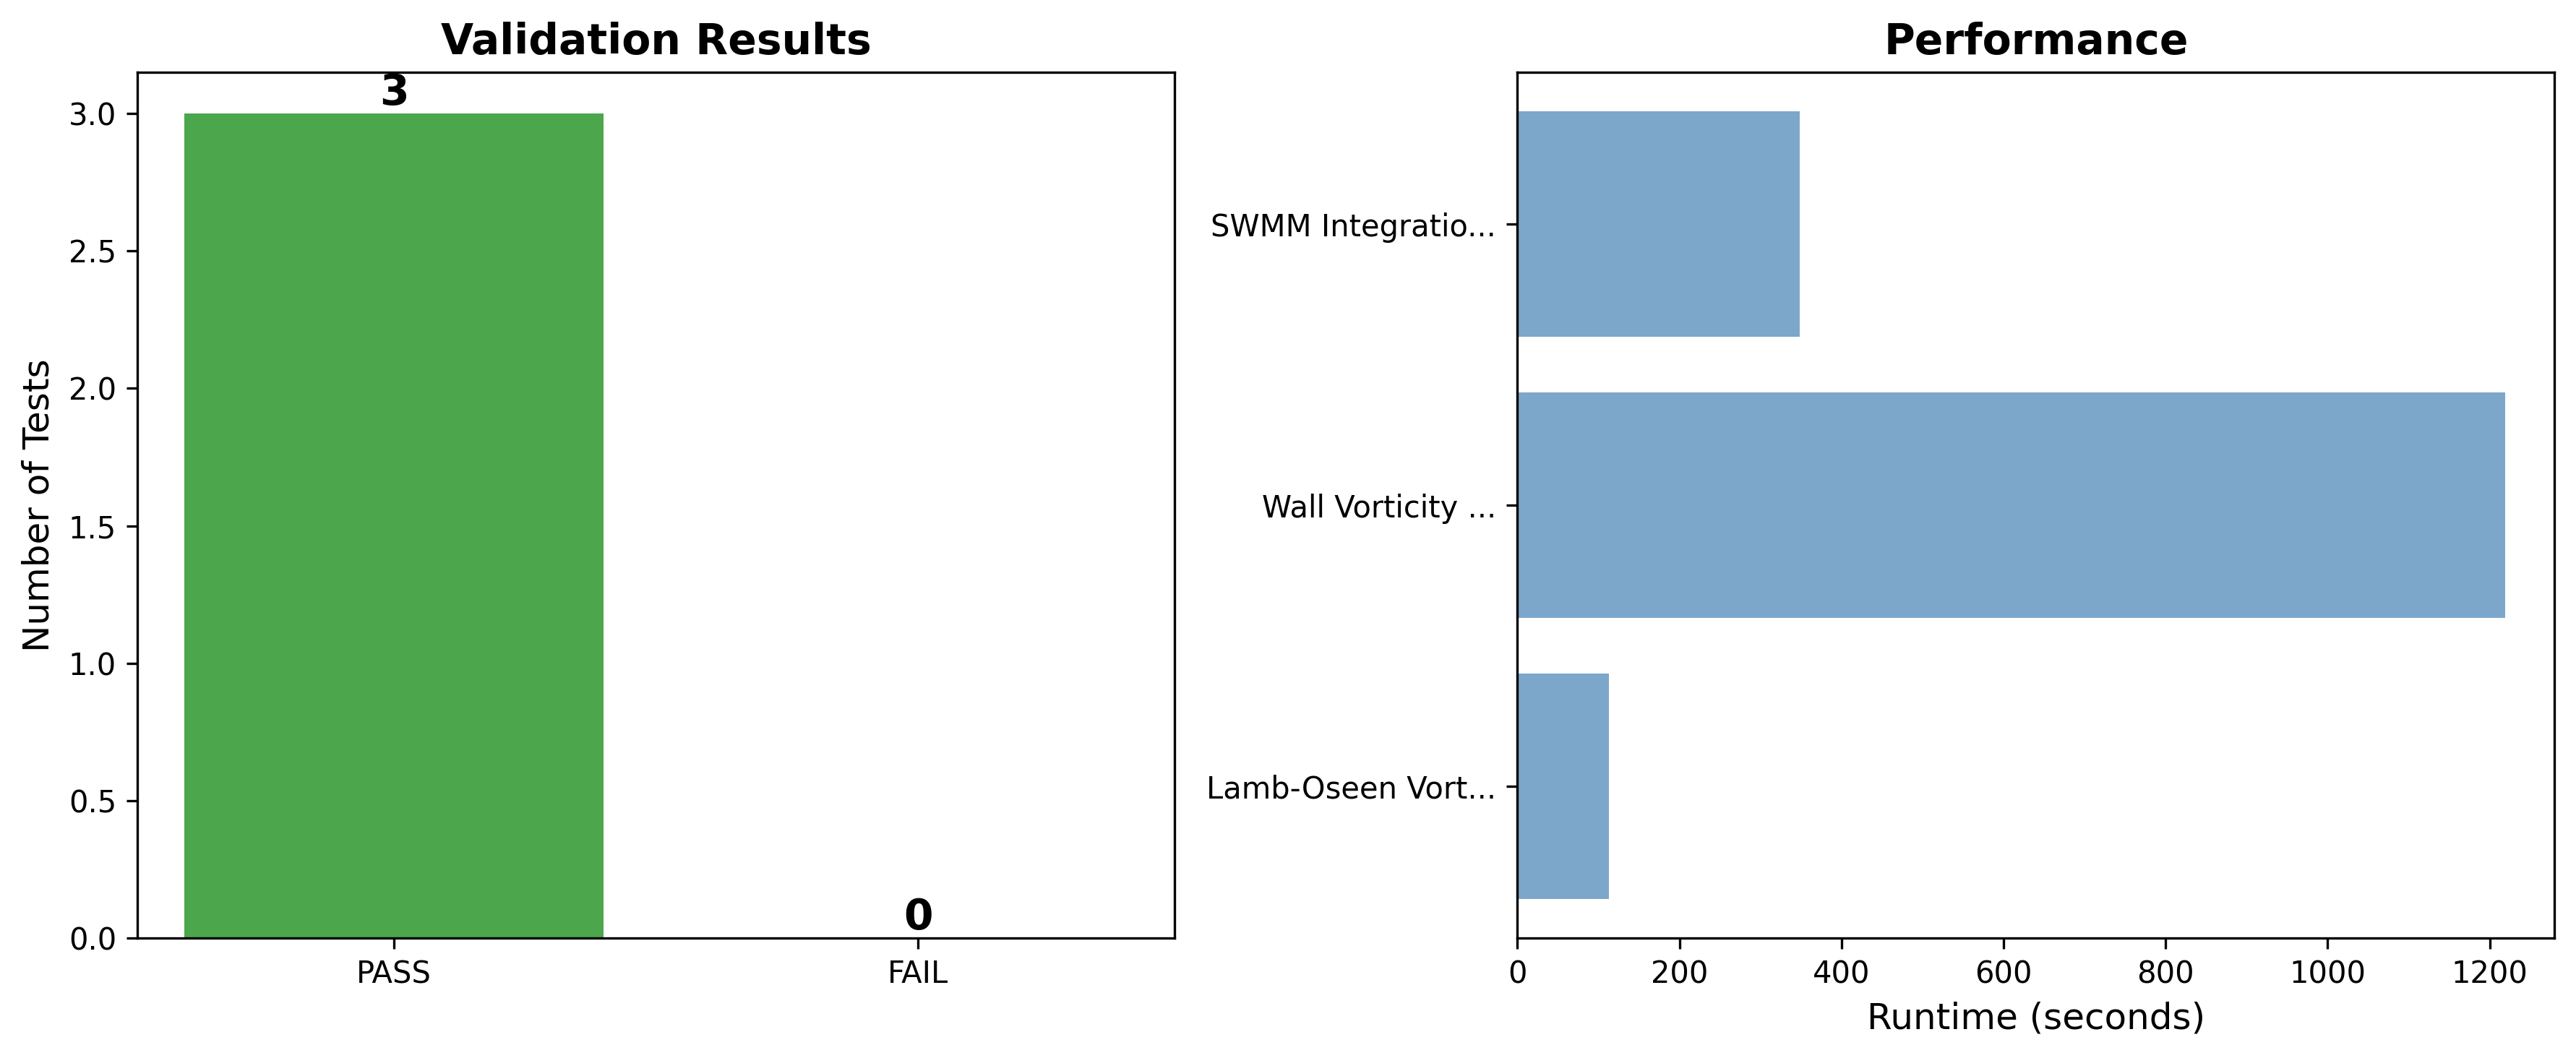

Source data for this figure (header and first rows):
Test, Status, Runtime_sec
Lamb-Oseen Vortex Decay, PASS, 112.6
Wall Vorticity Generation, PASS, 1219
SWMM Integration Test, PASS, 348.8
